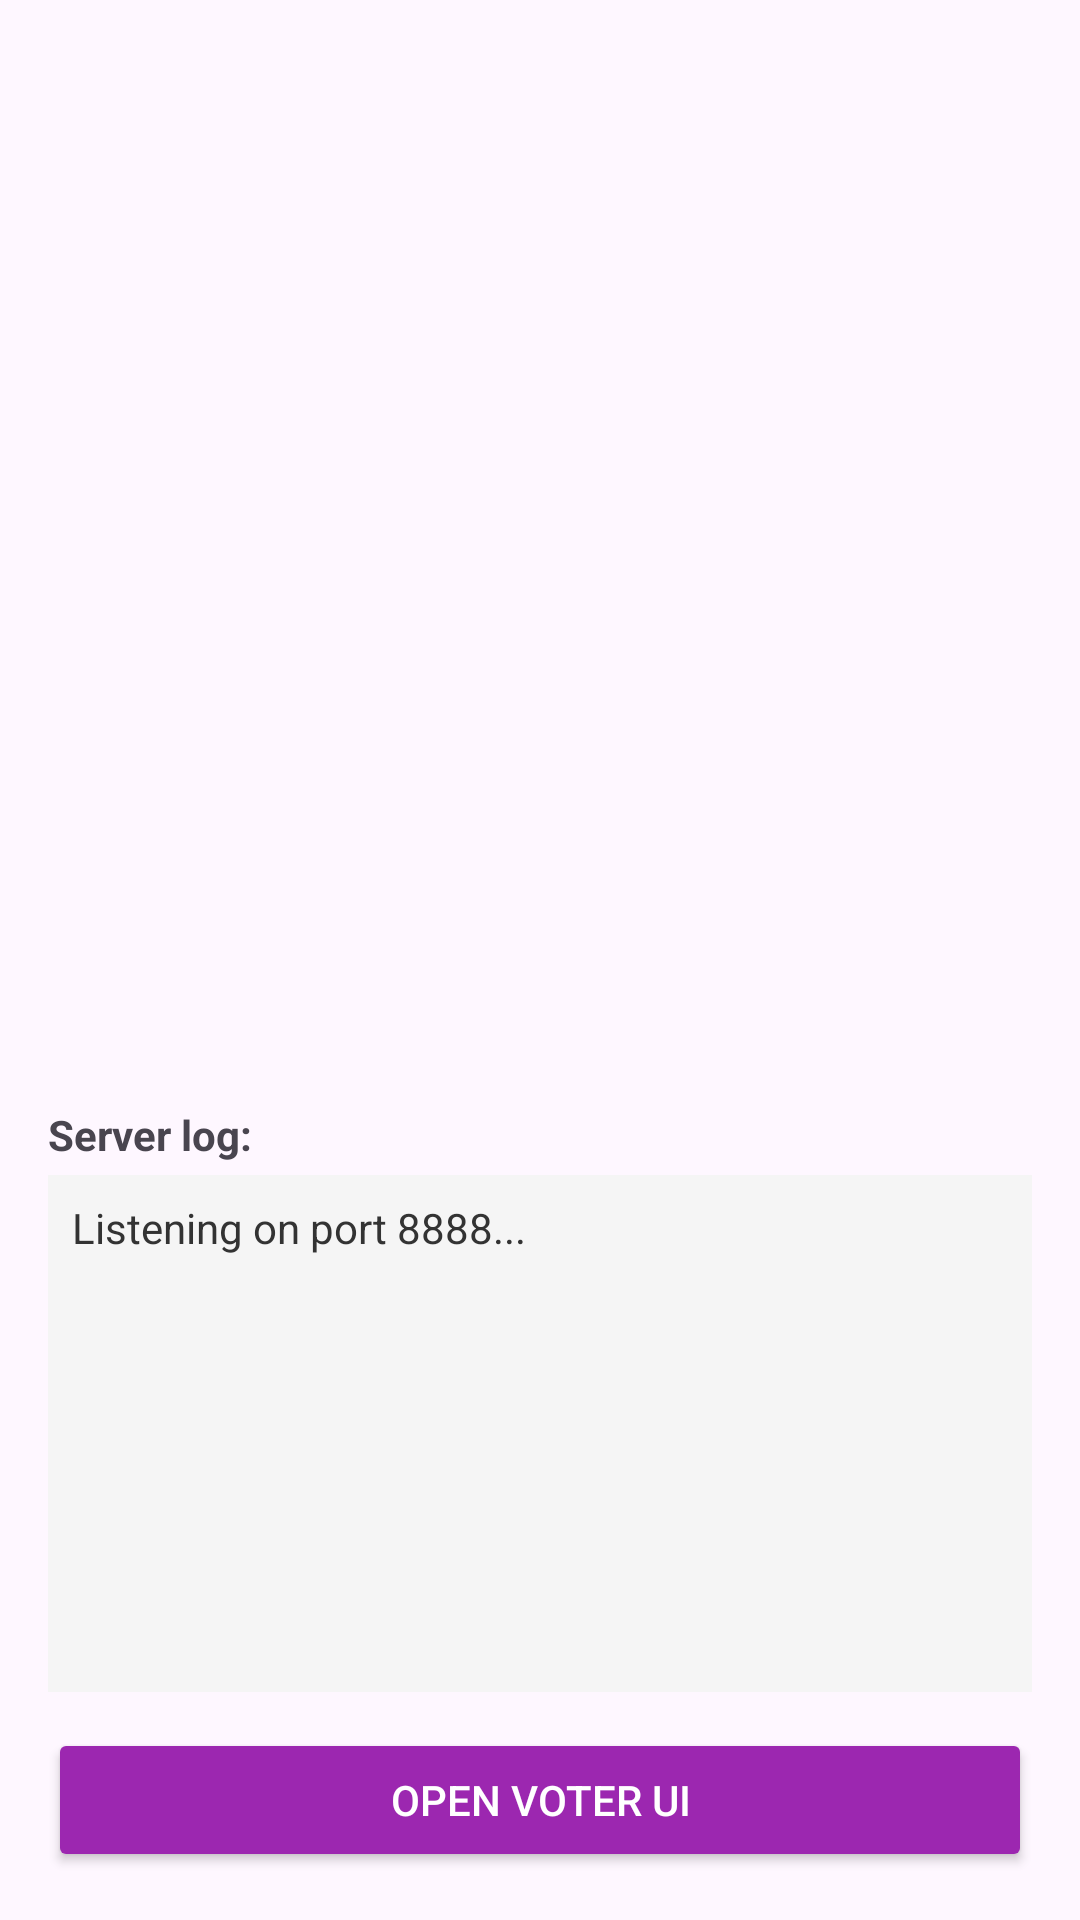

Here is an Android app screen rendered from its layout file. Give the layout XML and the strings, colors and styles it references.
<!-- AndroidManifest.xml: application theme Theme.MusicVotingApp -->
<!-- res/layout/activity_peer_host.xml -->
<?xml version="1.0" encoding="utf-8"?>
<LinearLayout
    xmlns:android="http://schemas.android.com/apk/res/android"
    android:orientation="vertical"
    android:padding="16dp"
    android:layout_width="match_parent"
    android:layout_height="match_parent">

    
    <ListView
        android:id="@+id/hostListView"
        android:layout_width="match_parent"
        android:layout_height="0dp"
        android:layout_weight="2"
        android:divider="#CCCCCC"
        android:dividerHeight="1dp" />

    
    <TextView
        android:layout_width="match_parent"
        android:layout_height="wrap_content"
        android:text="Server log:"
        android:textStyle="bold"
        android:paddingTop="8dp"
        android:paddingBottom="4dp" />

    <ScrollView
        android:id="@+id/hostScroll"
        android:layout_width="match_parent"
        android:layout_height="0dp"
        android:layout_weight="1"
        android:background="#F5F5F5"
        android:padding="8dp">

        <TextView
            android:id="@+id/hostLog"
            android:layout_width="match_parent"
            android:layout_height="wrap_content"
            android:text="Listening on port 8888..."
            android:textSize="14sp"
            android:textColor="#333333" />
    </ScrollView>

    
    <Button
        android:id="@+id/joinPeerButton"
        android:layout_width="match_parent"
        android:layout_height="wrap_content"
        android:text="Open Voter UI"
        android:layout_marginTop="12dp"
        android:backgroundTint="#9C27B0"
        android:textColor="#FFFFFF" />

</LinearLayout>
<!-- resources referenced by this layout -->
<resources>
  <style name="Theme.MusicVotingApp" parent="Base.Theme.MusicVotingApp" />
  <style name="Base.Theme.MusicVotingApp" parent="Theme.Material3.DayNight.NoActionBar">
          
          
      </style>
</resources>
